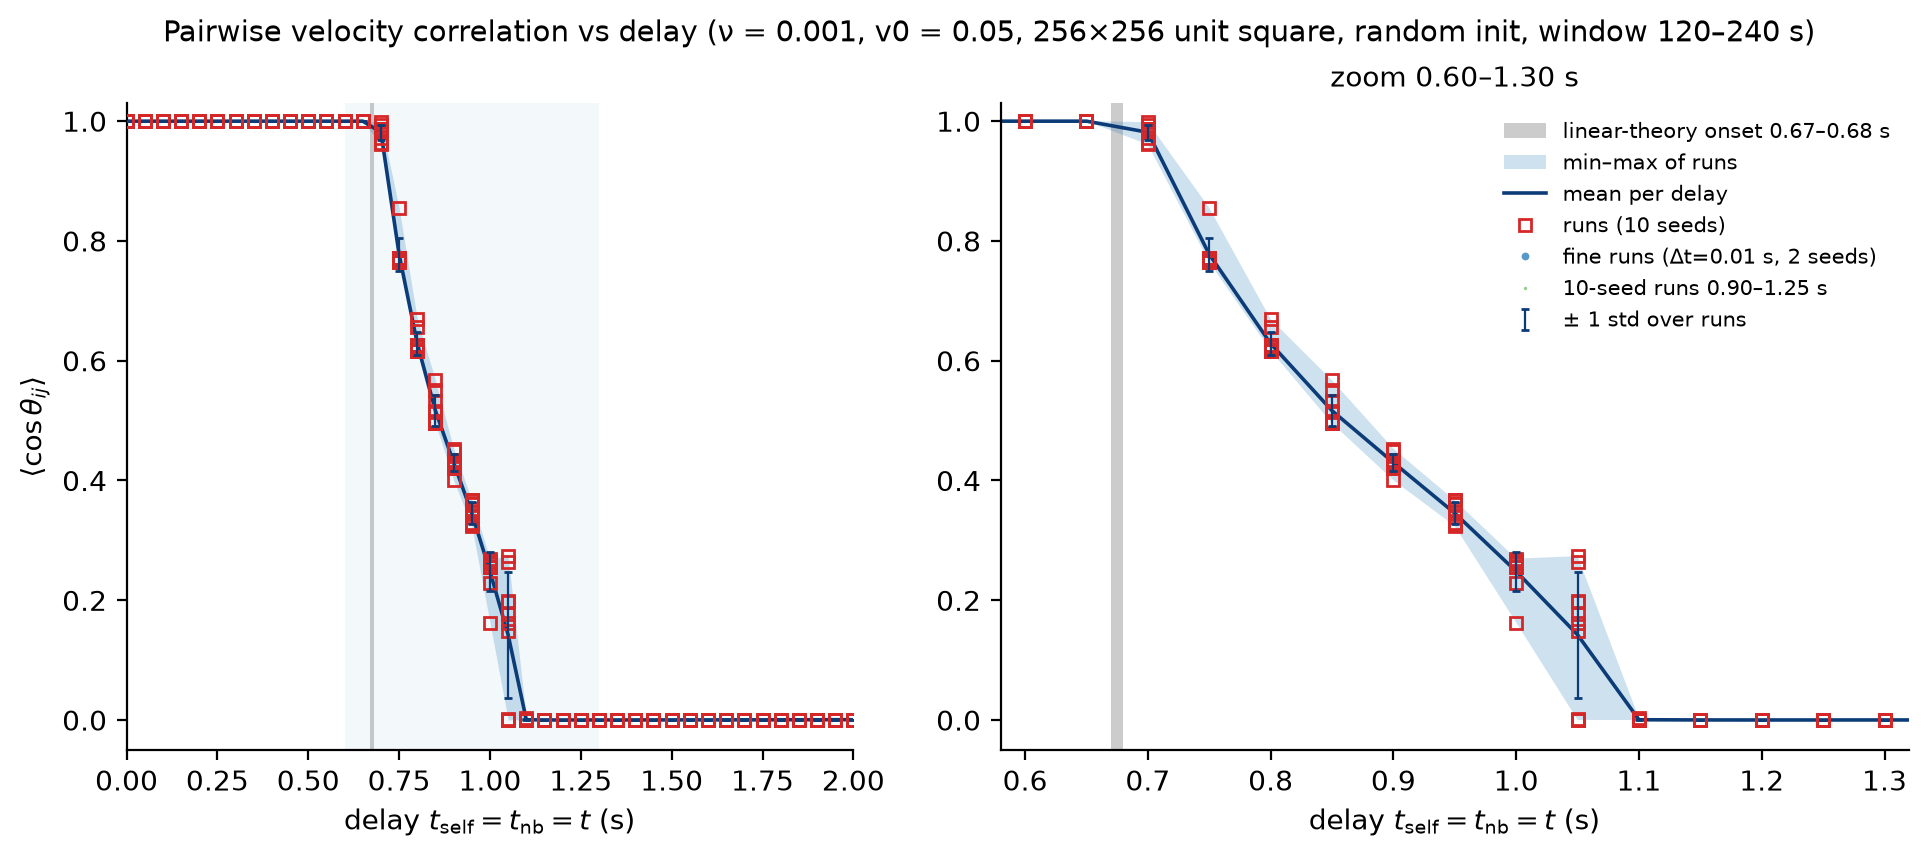

Data behind this chart, as committed beside it:
# window t in (120, 240] s; coarse sweep 0-2 s step 0.05 (1 …
delay, runs, coarse_runs, fine_runs, seeds10_runs, meanCos_mean, meanCos_sem, meanCos_std, meanCos_min, meanCos_max
0.00, 10, 10, 0, 0, 1, 0.000000, 0.000000, 1, 1
0.05, 10, 10, 0, 0, 1, 0.000000, 0.000000, 1, 1
0.10, 10, 10, 0, 0, 1, 0.000000, 0.000000, 1, 1
0.15, 10, 10, 0, 0, 1, 0.000000, 0.000000, 1, 1
0.20, 10, 10, 0, 0, 1, 0.000000, 0.000000, 1, 1
0.25, 10, 10, 0, 0, 1, 0.000000, 0.000000, 1, 1
0.30, 10, 10, 0, 0, 1, 0.000000, 0.000000, 1, 1
0.35, 10, 10, 0, 0, 1, 0.000000, 0.000000, 1, 1
0.40, 10, 10, 0, 0, 1, 0.000000, 0.000000, 1, 1
0.45, 10, 10, 0, 0, 1, 0.000000, 0.000000, 1, 1
0.50, 10, 10, 0, 0, 1, 0.000000, 0.000000, 1, 1
0.55, 10, 10, 0, 0, 1, 0.000000, 0.000000, 1, 1
0.60, 10, 10, 0, 0, 1, 0.000000, 0.000000, 1, 1
0.65, 10, 10, 0, 0, 1, 0.000000, 0.000000, 1, 1
0.70, 10, 10, 0, 0, 0.9814, 0.003870, 0.01224, 0.9611, 0.9983
0.75, 10, 10, 0, 0, 0.7776, 0.008671, 0.02742, 0.7644, 0.8552
0.80, 10, 10, 0, 0, 0.6286, 0.005873, 0.01857, 0.6169, 0.6696
0.85, 10, 10, 0, 0, 0.5165, 0.008238, 0.02605, 0.4955, 0.5672
0.90, 10, 10, 0, 0, 0.43, 0.004650, 0.0147, 0.4005, 0.4532
0.95, 10, 10, 0, 0, 0.3454, 0.005728, 0.01811, 0.3239, 0.3668
1.00, 10, 10, 0, 0, 0.2482, 0.0101, 0.03194, 0.1628, 0.2695
1.05, 10, 10, 0, 0, 0.1423, 0.03338, 0.1055, 0.000217, 0.2737
1.10, 10, 10, 0, 0, 0.000521, 0.000314, 0.000994, 0.000101, 0.003316
1.15, 10, 10, 0, 0, 0.000173, 0.000037, 0.000116, 0.000063, 0.000435
1.20, 10, 10, 0, 0, 0.000118, 0.000028, 0.000090, 0.000031, 0.000300
1.25, 10, 10, 0, 0, 0.000136, 0.000026, 0.000083, 0.000014, 0.000272
1.30, 10, 10, 0, 0, 0.000168, 0.000041, 0.000131, 0.000006, 0.000366
1.35, 10, 10, 0, 0, 0.000111, 0.000029, 0.000092, 0.000000, 0.000238
1.40, 10, 10, 0, 0, 0.000198, 0.000048, 0.000153, 0.000002, 0.000507
1.45, 10, 10, 0, 0, 0.000227, 0.000045, 0.000141, 0.000067, 0.000541
1.50, 10, 10, 0, 0, 0.000269, 0.000042, 0.000134, 0.000081, 0.000499
1.55, 10, 10, 0, 0, 0.000302, 0.000050, 0.000157, 0.000077, 0.000592
1.60, 10, 10, 0, 0, 0.000267, 0.000021, 0.000065, 0.000196, 0.000384
1.65, 10, 10, 0, 0, 0.000332, 0.000051, 0.000162, 0.000141, 0.000653
1.70, 10, 10, 0, 0, 0.000371, 0.000023, 0.000074, 0.000287, 0.000524
1.75, 10, 10, 0, 0, 0.000329, 0.000033, 0.000106, 0.000148, 0.000427
1.80, 10, 10, 0, 0, 0.000472, 0.000030, 0.000093, 0.000350, 0.000626
1.85, 10, 10, 0, 0, 0.000451, 0.000031, 0.000097, 0.000285, 0.000586
1.90, 10, 10, 0, 0, 0.000490, 0.000042, 0.000132, 0.000294, 0.000725
1.95, 10, 10, 0, 0, 0.000568, 0.000050, 0.000159, 0.000377, 0.000833
2.00, 10, 10, 0, 0, 0.000550, 0.000054, 0.000170, 0.000252, 0.000807
